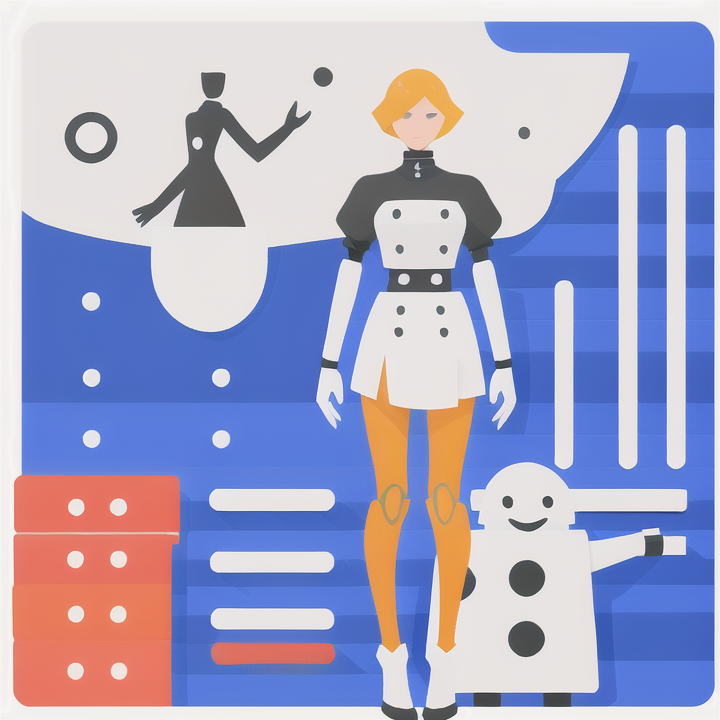
Generation parameters embedded in this image by AUTOMATIC1111 Stable Diffusion web UI or a fork of it (Forge, ...) (PNG 'parameters' text chunk):
a fashion croquis illustration with a robotic model wearing a stylish outfit. The scene should resemble a typical fashion studio sketch, where the robot is the focal point. The robot should have a humanoid appearance and be positioned as if it were a model showcasing the clothing design. The sketch should capture the essence of a traditional fashion croquis, with attention to detail in depicting the fabric, silhouette, and overall aesthetics of the outfit. The focus is on seamlessly integrating the robotic model into the world of fashion design sketches. <lora:icon-material-000020:1> gen-icon-material
Negative prompt:  BeyondV3-neg
Steps: 40, Sampler: DPM++ 2M SDE Karras, CFG scale: 8.5, Seed: 6623875, Size: 724x724, Model hash: 677e8c0e22, Model: helloflatart_V12a, Lora hashes: "icon-material-000020: 65b73b07870a", Version: v1.6.1